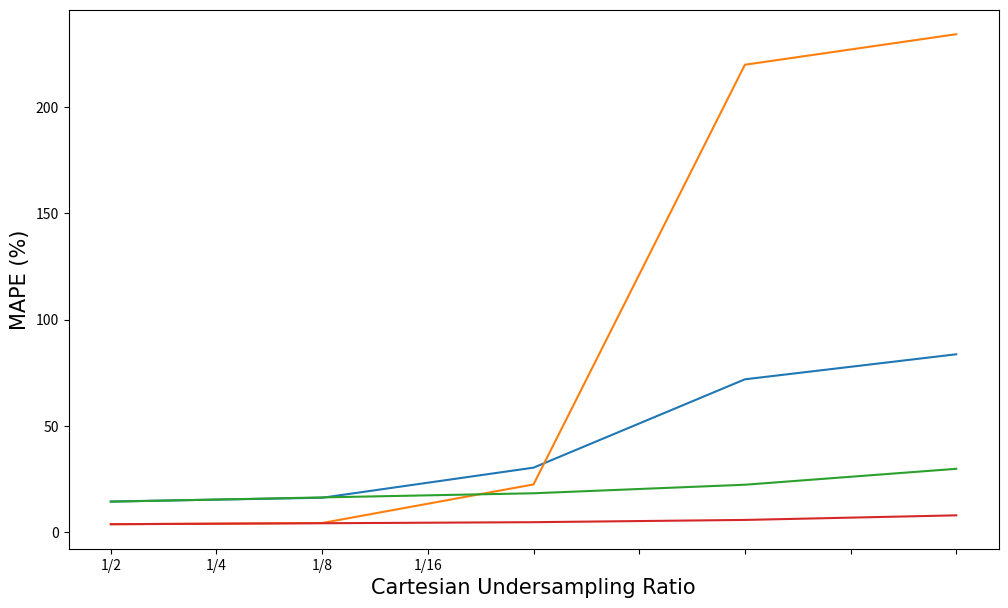

Reproduce this figure in Python.
tm_overall_mape = [9.106358522, 10.27132887, 26.42329126, 145.9317466, 158.9987585]
tm_t1_mape = [14.4531295, 16.20711099, 30.36851269, 71.93456924, 83.71295191]
tm_t2_mape = [3.759587546, 4.335546751, 22.47806983, 219.928924, 234.284565]

blip_overall_mape = [9.06120182, 10.29918799, 11.51969989, 14.05853326, 18.88368581]
blip_t1_mape = [14.35537621, 16.37565666, 18.32056357, 22.3388962, 29.82925264]
blip_t2_mape = [3.767027434, 4.22271932, 4.718836212, 5.778170319, 7.938118991]

import matplotlib.pyplot as plt

fig, ax = plt.subplots(1, 1, figsize=(12, 7))
fig.subplots_adjust(wspace=0.3)
ax.plot(tm_t1_mape)
ax.plot(tm_t2_mape)
ax.plot(blip_t1_mape)
ax.plot(blip_t2_mape)
ax.set_ylabel("MAPE (%)", family='Arial', fontsize=15)
ax.set_xlabel("Cartesian Undersampling Ratio", family='Arial', fontsize=15)
ax.set_xticklabels(["1/1", "1/2", "1/4", "1/8", "1/16"])


plt.show()
# cmap = None
# im = ax[0][0].matshow(actual_t1_map, vmin=0, vmax=3000, cmap=cmap)
# ax[0][0].title.set_text("True T1")
# ax[0][0].set_xticks([]), ax[0][0].set_yticks([])
# # https://stackoverflow.com/questions/23876588/matplotlib-colorbar-in-each-subplot
# divider = make_axes_locatable(ax[0][0])
# cax = divider.append_axes('right', size='5%', pad=0.05)
# fig.colorbar(im, cax=cax, shrink=0.8)